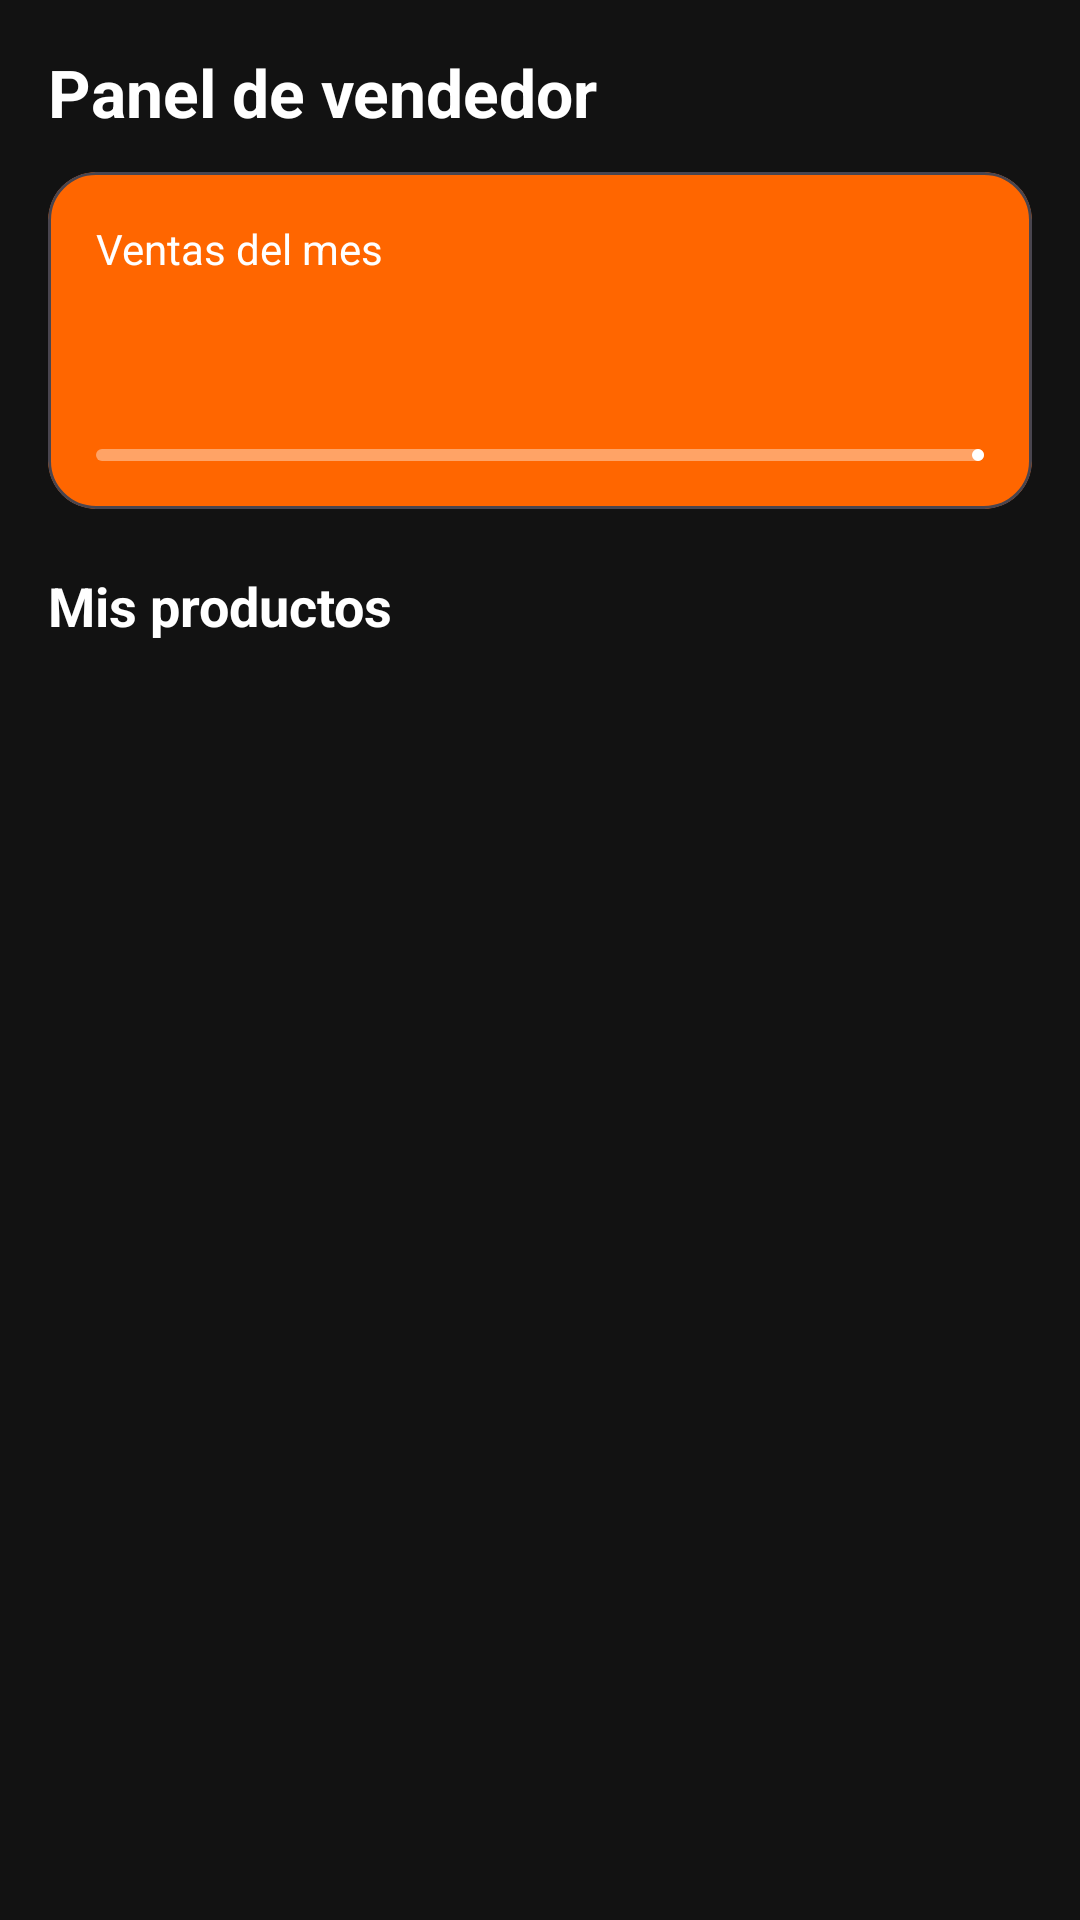

Layout XML and referenced resources for this Android screen:
<!-- AndroidManifest.xml: application theme Theme.CollectorWheels -->
<!-- res/layout/fragment_seller_dashboard.xml -->
<?xml version="1.0" encoding="utf-8"?>
<androidx.core.widget.NestedScrollView xmlns:android="http://schemas.android.com/apk/res/android"
    xmlns:app="http://schemas.android.com/apk/res-auto"
    xmlns:tools="http://schemas.android.com/tools"
    android:layout_width="match_parent"
    android:layout_height="match_parent"
    android:fillViewport="true"
    android:padding="16dp">

    <LinearLayout
        android:layout_width="match_parent"
        android:layout_height="wrap_content"
        android:orientation="vertical">

        <TextView
            android:layout_width="wrap_content"
            android:layout_height="wrap_content"
            android:text="@string/seller_dashboard_title"
            android:textColor="@color/on_surface"
            android:textSize="22sp"
            android:textStyle="bold" />

        <com.google.android.material.card.MaterialCardView
            android:layout_width="match_parent"
            android:layout_height="wrap_content"
            android:layout_marginTop="12dp"
            app:cardBackgroundColor="@color/brand_orange"
            app:cardCornerRadius="16dp">

            <LinearLayout
                android:layout_width="match_parent"
                android:layout_height="wrap_content"
                android:orientation="vertical"
                android:padding="16dp">

                <TextView
                    android:layout_width="wrap_content"
                    android:layout_height="wrap_content"
                    android:text="@string/sales_month"
                    android:textColor="@color/white"
                    android:textSize="14sp" />

                <TextView
                    android:id="@+id/seller_sales_value"
                    android:layout_width="wrap_content"
                    android:layout_height="wrap_content"
                    android:layout_marginTop="8dp"
                    android:textColor="@color/white"
                    android:textSize="28sp"
                    android:textStyle="bold"
                    tools:text="$ 4.250.000" />

                <com.google.android.material.progressindicator.LinearProgressIndicator
                    android:id="@+id/seller_sales_bar"
                    android:layout_width="match_parent"
                    android:layout_height="wrap_content"
                    android:layout_marginTop="12dp"
                    android:indeterminate="false"
                    android:progress="72"
                    app:indicatorColor="@color/white"
                    app:trackColor="#66FFFFFF"
                    app:trackCornerRadius="4dp" />
            </LinearLayout>
        </com.google.android.material.card.MaterialCardView>

        <TextView
            android:layout_width="wrap_content"
            android:layout_height="wrap_content"
            android:layout_marginTop="20dp"
            android:text="@string/my_products"
            android:textColor="@color/on_surface"
            android:textSize="18sp"
            android:textStyle="bold" />

        <androidx.recyclerview.widget.RecyclerView
            android:id="@+id/seller_dashboard_products"
            android:layout_width="match_parent"
            android:layout_height="wrap_content"
            android:layout_marginTop="8dp"
            android:nestedScrollingEnabled="false"
            tools:listitem="@layout/item_product_manage_row" />
    </LinearLayout>
</androidx.core.widget.NestedScrollView>
<!-- res/layout/item_product_manage_row.xml (included above) -->
<?xml version="1.0" encoding="utf-8"?>
<com.google.android.material.card.MaterialCardView xmlns:android="http://schemas.android.com/apk/res/android"
    xmlns:app="http://schemas.android.com/apk/res-auto"
    xmlns:tools="http://schemas.android.com/tools"
    android:layout_width="match_parent"
    android:layout_height="wrap_content"
    android:layout_marginBottom="8dp"
    app:cardBackgroundColor="@color/surface_variant"
    app:cardCornerRadius="12dp"
    app:strokeColor="@color/outline"
    app:strokeWidth="1dp">

    <LinearLayout
        android:layout_width="match_parent"
        android:layout_height="wrap_content"
        android:gravity="center_vertical"
        android:orientation="horizontal"
        android:padding="12dp">

        <FrameLayout
            android:layout_width="64dp"
            android:layout_height="64dp"
            android:background="@drawable/bg_banner_placeholder" />

        <LinearLayout
            android:layout_width="0dp"
            android:layout_height="wrap_content"
            android:layout_marginStart="12dp"
            android:layout_weight="1"
            android:orientation="vertical">

            <TextView
                android:id="@+id/manage_product_name"
                android:layout_width="match_parent"
                android:layout_height="wrap_content"
                android:textColor="@color/on_surface"
                android:textStyle="bold"
                tools:text="Bone Shaker" />

            <TextView
                android:id="@+id/manage_product_meta"
                android:layout_width="match_parent"
                android:layout_height="wrap_content"
                android:layout_marginTop="4dp"
                android:textColor="@color/on_surface_muted"
                android:textSize="13sp"
                tools:text="Stock: 30 · $45.900" />
        </LinearLayout>

        <LinearLayout
            android:layout_width="wrap_content"
            android:layout_height="wrap_content"
            android:orientation="vertical">

            <com.google.android.material.button.MaterialButton
                android:id="@+id/manage_product_edit"
                style="@style/Widget.Material3.Button.TextButton"
                android:layout_width="wrap_content"
                android:layout_height="wrap_content"
                android:text="@string/action_edit" />

            <com.google.android.material.button.MaterialButton
                android:id="@+id/manage_product_delete"
                style="@style/Widget.Material3.Button.TextButton"
                android:layout_width="wrap_content"
                android:layout_height="wrap_content"
                android:text="@string/delete"
                android:textColor="@color/brand_red" />
        </LinearLayout>
    </LinearLayout>
</com.google.android.material.card.MaterialCardView>
<!-- resources referenced by this layout -->
<resources>
  <color name="brand_orange">#FFFF6600</color>
  <color name="brand_red">#FFE53935</color>
  <color name="on_surface">#FFFFFFFF</color>
  <color name="on_surface_muted">#FFB3B3B3</color>
  <color name="outline">#FF404040</color>
  <color name="surface_variant">#FF2C2C2C</color>
  <color name="white">#FFFFFFFF</color>
  <!-- drawable bg_banner_placeholder (drawable) -->
  <?xml version="1.0" encoding="utf-8"?>
  <shape xmlns:android="http://schemas.android.com/apk/res/android">
      <gradient
          android:angle="0"
          android:endColor="@color/brand_red"
          android:startColor="@color/brand_orange" />
      <corners android:radius="12dp" />
  </shape>
  <string name="action_edit">Editar</string>
  <string name="delete">Eliminar</string>
  <string name="my_products">Mis productos</string>
  <string name="sales_month">Ventas del mes</string>
  <string name="seller_dashboard_title">Panel de vendedor</string>
  <style name="Theme.CollectorWheels" parent="Base.Theme.CollectorWheels" />
  <style name="Base.Theme.CollectorWheels" parent="Theme.Material3.Dark.NoActionBar">
          <item name="colorPrimary">@color/brand_orange</item>
          <item name="colorOnPrimary">@color/white</item>
          <item name="colorPrimaryContainer">@color/surface_variant</item>
          <item name="colorOnPrimaryContainer">@color/on_surface</item>
          <item name="colorSecondary">@color/brand_yellow</item>
          <item name="colorOnSecondary">@color/black</item>
          <item name="android:colorBackground">@color/background</item>
          <item name="colorSurface">@color/surface</item>
          <item name="colorOnSurface">@color/on_surface</item>
          <item name="colorOutline">@color/outline</item>
          <item name="android:statusBarColor">@color/background</item>
          <item name="android:navigationBarColor">@color/background</item>
          <item name="android:windowLightStatusBar" tools:targetApi="m">false</item>
      </style>
  <color name="brand_yellow">#FFFFC107</color>
  <color name="black">#FF000000</color>
  <color name="background">#FF121212</color>
  <color name="surface">#FF1E1E1E</color>
</resources>
